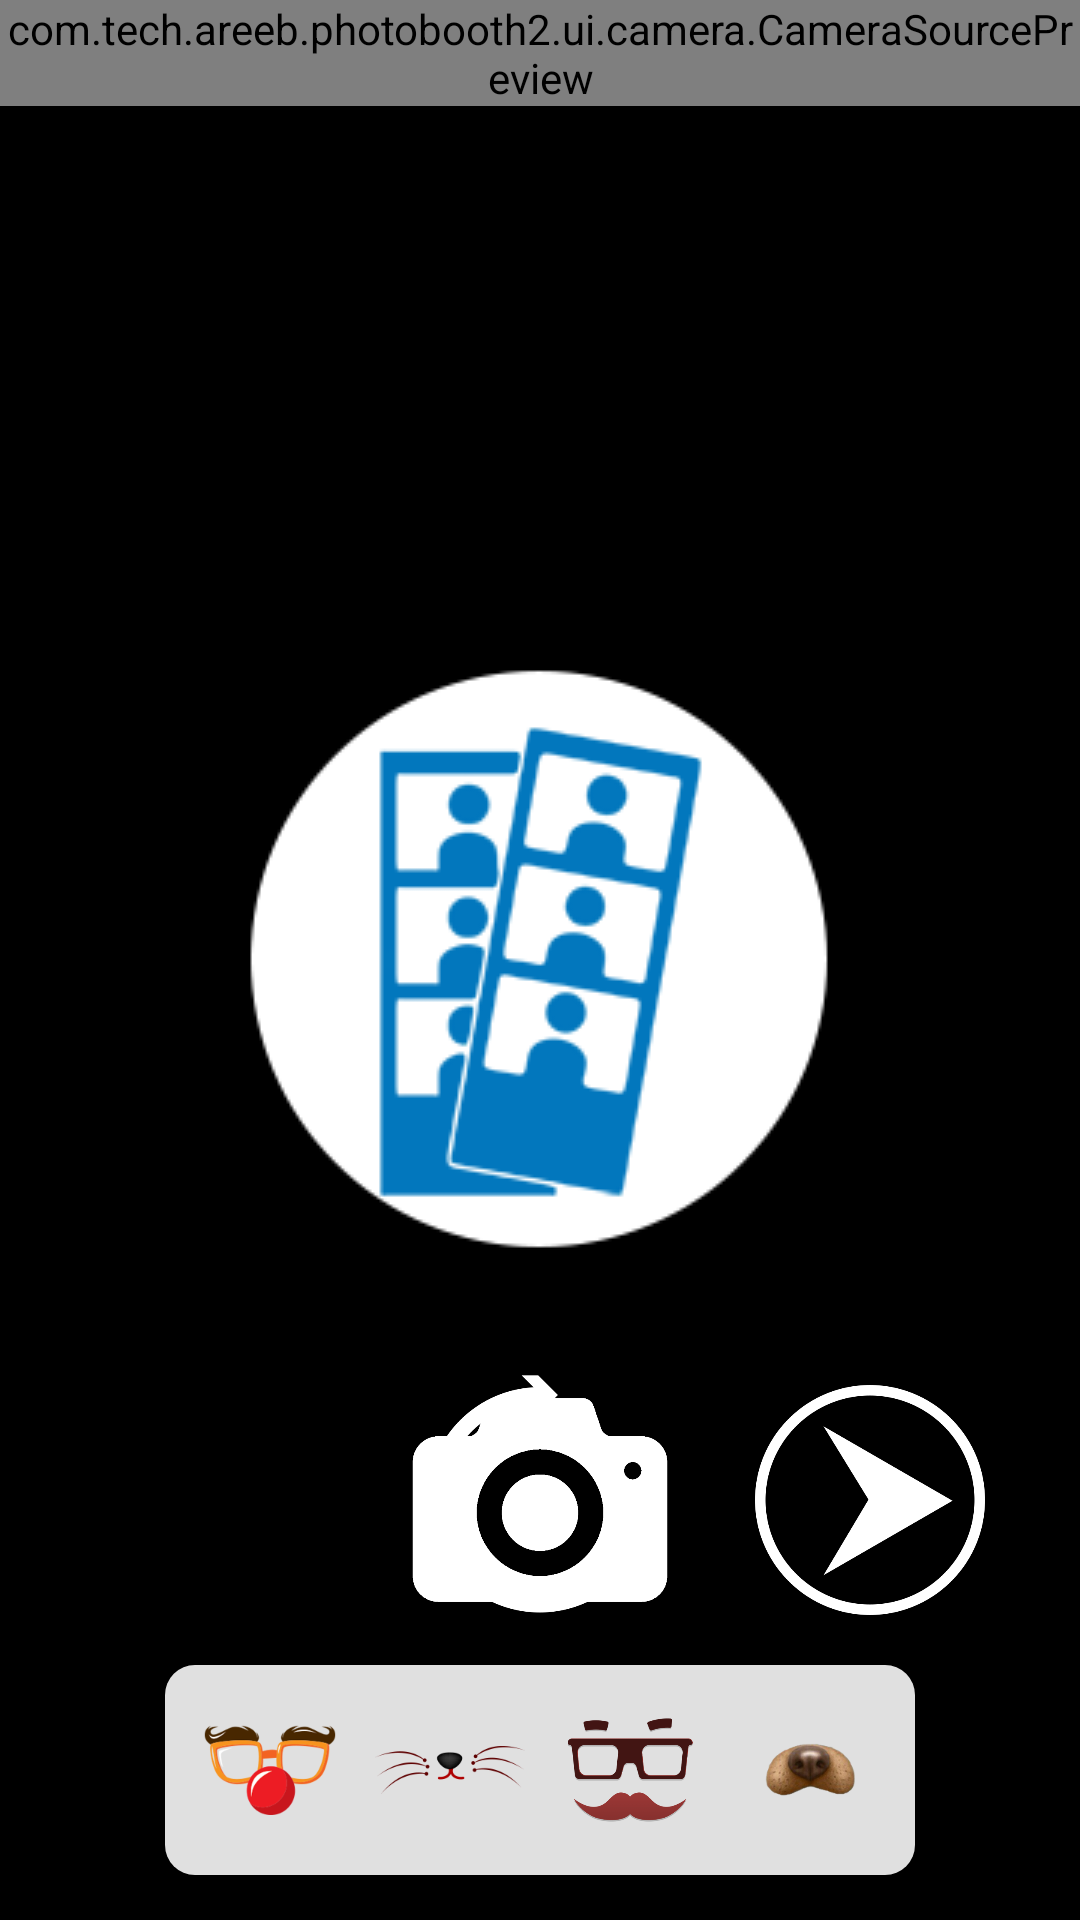

Produce the Android XML layout that renders to this screen, including the resource entries it uses.
<!-- AndroidManifest.xml: activity theme CameraTheme -->
<!-- res/layout/activity_camera.xml -->
<?xml version="1.0" encoding="utf-8"?>
<RelativeLayout xmlns:android="http://schemas.android.com/apk/res/android"
    xmlns:app="http://schemas.android.com/apk/res-auto"
    xmlns:tools="http://schemas.android.com/tools"
    android:layout_width="match_parent"
    android:layout_height="match_parent"
    android:orientation="vertical"
    android:background="@android:color/black"
    tools:context="com.tech.areeb.photobooth2.CameraActivity">

    <ImageView
        android:id="@+id/photo_preview"
        android:layout_width="match_parent"
        android:layout_height="match_parent"
        android:scaleType="centerInside"
        android:layout_centerHorizontal="true"
        android:layout_centerVertical="true"
        android:src="@drawable/splash_logo" />

    <com.tech.areeb.photobooth2.ui.camera.CameraSourcePreview
        android:id="@+id/preview"
        android:layout_width="wrap_content"
        android:layout_height="wrap_content"
        android:layout_alignParentTop="true">

        <com.tech.areeb.photobooth2.ui.camera.GraphicOverlay
            android:id="@+id/faceOverlay"
            android:layout_width="match_parent"
            android:layout_height="match_parent" />


    </com.tech.areeb.photobooth2.ui.camera.CameraSourcePreview>

    <LinearLayout
        android:id="@+id/filter_list"
        android:orientation="horizontal"
        android:layout_width="wrap_content"
        android:layout_height="wrap_content"
        android:layout_centerHorizontal="true"
        android:background="@drawable/round_outline"
        android:layout_alignParentBottom="true"
        android:layout_margin="15dp"
        android:padding="5dp">

        <ImageView
            android:id="@+id/clown"
            android:src="@drawable/clown"
            android:layout_width="50dp"
            android:layout_height="50dp"
            android:layout_margin="5dp"/>

        <ImageView
            android:id="@+id/hat"
            android:src="@drawable/hat_thumb"
            android:layout_width="50dp"
            android:layout_height="50dp"
            android:layout_margin="5dp"/>

        <ImageView
            android:id="@+id/shades"
            android:src="@drawable/shades"
            android:layout_width="50dp"
            android:layout_height="50dp"
            android:layout_margin="5dp"/>

        <ImageView
            android:id="@+id/nosedog"
            android:src="@drawable/nosedog_thumb"
            android:layout_width="50dp"
            android:layout_height="50dp"
            android:layout_margin="5dp"/>

    </LinearLayout>

    <ImageView
        android:id="@+id/captureButton"
        android:src="@drawable/camera"
        android:layout_width="100dp"
        android:layout_height="100dp"
        android:scaleType="fitCenter"
        android:layout_alignParentBottom="true"
        android:layout_centerHorizontal="true"
        android:layout_marginBottom="90dp"/>

    <ImageView
        android:id="@+id/post_photo"
        android:src="@drawable/post"
        android:layout_width="100dp"
        android:layout_height="100dp"
        android:scaleType="fitCenter"
        android:layout_centerHorizontal="true"
        android:layout_alignParentBottom="true"
        android:layout_alignParentEnd="true"
        android:layout_marginRight="20dp"
        android:layout_marginBottom="90dp"/>

    <ImageView
        android:id="@+id/retake_photo"
        android:src="@drawable/reset"
        android:layout_width="100dp"
        android:layout_height="100dp"
        android:scaleType="fitCenter"
        android:layout_centerHorizontal="true"
        android:layout_alignParentBottom="true"
        android:layout_marginBottom="90dp"/>


</RelativeLayout>
<!-- resources referenced by this layout -->
<resources>
  <!-- drawable camera: png bitmap (drawable, 31510 bytes) -->
  <!-- drawable clown: png bitmap (drawable, 29855 bytes) -->
  <!-- drawable hat_thumb: png bitmap (drawable, 5726 bytes) -->
  <!-- drawable nosedog_thumb: png bitmap (drawable, 31349 bytes) -->
  <!-- drawable post: png bitmap (drawable, 41336 bytes) -->
  <!-- drawable reset: png bitmap (drawable, 33115 bytes) -->
  <!-- drawable round_outline (drawable) -->
  <?xml version="1.0" encoding="utf-8"?>
  <shape xmlns:android="http://schemas.android.com/apk/res/android"
      android:shape="rectangle">
      <corners android:radius="10dp"/>
      <solid android:color="@color/colorLight"/>
  </shape>
  <!-- drawable shades: png bitmap (drawable, 45293 bytes) -->
  <!-- drawable splash_logo: png bitmap (drawable, 30888 bytes) -->
  <style name="CameraTheme" parent="@android:style/Theme.NoTitleBar.Fullscreen">
          <item name="colorPrimary">@color/colorPrimary</item>
          <item name="colorPrimaryDark">@color/colorPrimaryDark</item>
          <item name="colorAccent">@color/colorAccent</item>
          <item name="android:statusBarColor">@color/colorPrimary</item>
          <item name="android:navigationBarColor">@color/colorPrimary</item>
      </style>
  <color name="colorLight">#e0e0e0</color>
  <color name="colorPrimary">#424242</color>
  <color name="colorPrimaryDark">#212121</color>
  <color name="colorAccent">#0277bd</color>
</resources>
